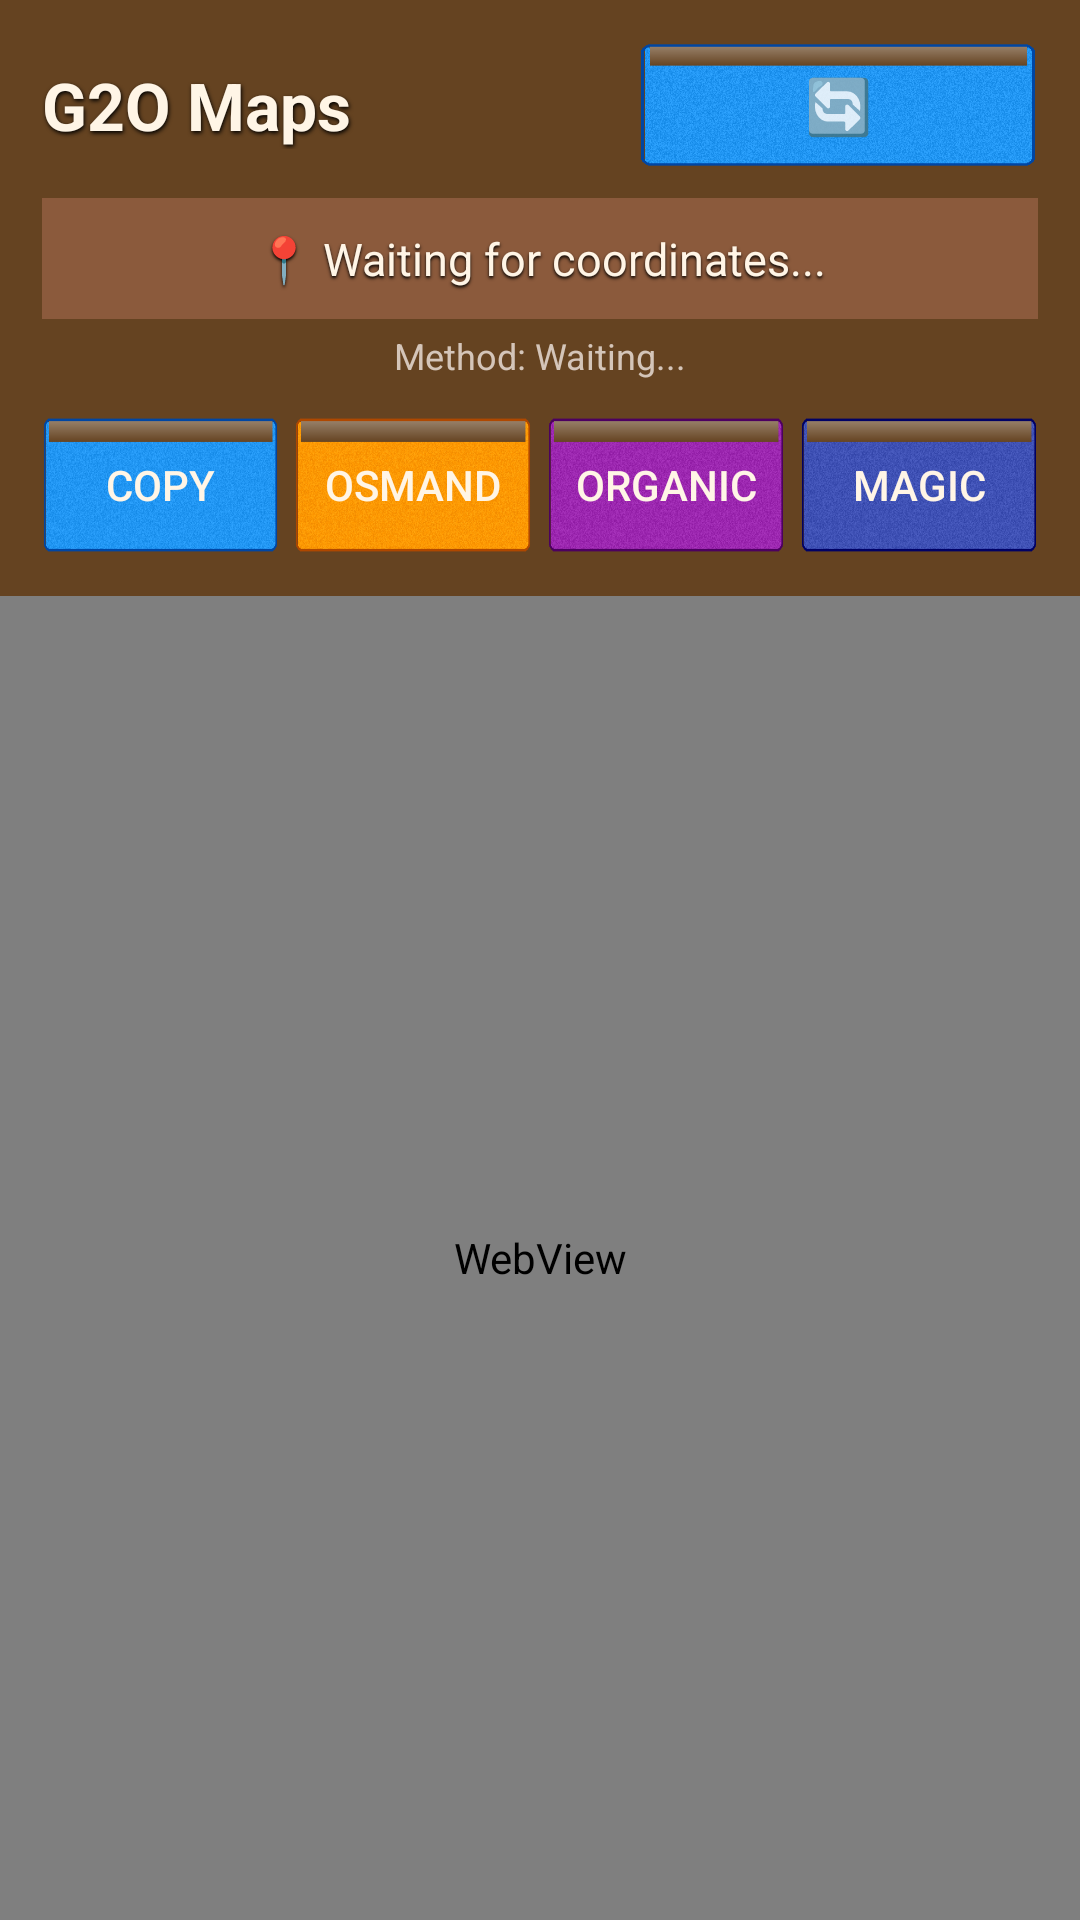

Layout XML and referenced resources for this Android screen:
<!-- AndroidManifest.xml: application theme AppTheme -->
<!-- res/layout/activity_main_skeu.xml -->
<?xml version="1.0" encoding="utf-8"?>
<LinearLayout xmlns:android="http://schemas.android.com/apk/res/android"
    android:layout_width="match_parent"
    android:layout_height="match_parent"
    android:orientation="vertical">

    <LinearLayout
        android:layout_width="match_parent"
        android:layout_height="wrap_content"
        android:orientation="vertical"
        android:padding="14dp"
        android:background="@drawable/skeu_header">

        <LinearLayout
            android:layout_width="match_parent"
            android:layout_height="wrap_content"
            android:orientation="horizontal"
            android:gravity="center_vertical">

            <TextView
                android:layout_width="0dp"
                android:layout_height="wrap_content"
                android:layout_weight="1"
                android:text="G2O Maps"
                android:textSize="22sp"
                android:textStyle="bold"
                android:textColor="#FFF5E6"
                android:shadowColor="#000000"
                android:shadowDx="1"
                android:shadowDy="2"
                android:shadowRadius="3" />

            <Button
                android:id="@+id/refreshBtn"
                android:layout_width="wrap_content"
                android:layout_height="42dp"
                android:text="🔄"
                android:textSize="18sp"
                android:background="@drawable/skeu_button_copy"
                android:paddingStart="14dp"
                android:paddingEnd="14dp" />
        </LinearLayout>

        <TextView
            android:id="@+id/coordsDisplay"
            android:layout_width="match_parent"
            android:layout_height="wrap_content"
            android:text="📍 Waiting for coordinates..."
            android:textSize="15sp"
            android:textColor="#FFF5E6"
            android:gravity="center"
            android:padding="10dp"
            android:layout_marginTop="10dp"
            android:background="#8B5A3C"
            android:shadowColor="#000000"
            android:shadowDx="0"
            android:shadowDy="2"
            android:shadowRadius="2" />

        <TextView
            android:id="@+id/methodDisplay"
            android:layout_width="match_parent"
            android:layout_height="wrap_content"
            android:text="Method: Waiting..."
            android:textSize="12sp"
            android:textColor="#D4C5B9"
            android:gravity="center"
            android:paddingTop="4dp" />

        <LinearLayout
            android:layout_width="match_parent"
            android:layout_height="wrap_content"
            android:orientation="horizontal"
            android:layout_marginTop="12dp">

            <Button
                android:id="@+id/copyBtn"
                android:layout_width="0dp"
                android:layout_height="46dp"
                android:layout_weight="1"
                android:text="Copy"
                android:textColor="#FFF5E6"
                android:background="@drawable/skeu_button_copy"
                android:layout_marginEnd="5dp" />

            <Button
                android:id="@+id/openOsmandBtn"
                android:layout_width="0dp"
                android:layout_height="46dp"
                android:layout_weight="1"
                android:text="OsmAnd"
                android:textColor="#FFF5E6"
                android:background="@drawable/skeu_button_osmand"
                android:layout_marginEnd="5dp" />

            <Button
                android:id="@+id/openOrganicBtn"
                android:layout_width="0dp"
                android:layout_height="46dp"
                android:layout_weight="1"
                android:text="Organic"
                android:textColor="#FFF5E6"
                android:background="@drawable/skeu_button_organic"
                android:layout_marginEnd="5dp" />

            <Button
                android:id="@+id/openMagicBtn"
                android:layout_width="0dp"
                android:layout_height="46dp"
                android:layout_weight="1"
                android:text="Magic"
                android:textColor="#FFF5E6"
                android:background="@drawable/skeu_button_magic" />
        </LinearLayout>
    </LinearLayout>

    <WebView
        android:id="@+id/webView"
        android:layout_width="match_parent"
        android:layout_height="0dp"
        android:layout_weight="1" />

</LinearLayout>
<!-- resources referenced by this layout -->
<resources>
  <!-- drawable skeu_button_copy: png bitmap (drawable-hdpi, 17663 bytes) -->
  <!-- drawable skeu_button_magic: png bitmap (drawable-hdpi, 15266 bytes) -->
  <!-- drawable skeu_button_organic: png bitmap (drawable-hdpi, 15291 bytes) -->
  <!-- drawable skeu_button_osmand: png bitmap (drawable-hdpi, 20654 bytes) -->
  <!-- drawable skeu_header: png bitmap (drawable-hdpi, 1142 bytes) -->
  <style name="AppTheme" parent="MaterialTheme">
      </style>
  <style name="MaterialTheme" parent="android:Theme.Material.Light">
          <item name="android:colorPrimary">#4CAF50</item>
          <item name="android:colorPrimaryDark">#388E3C</item>
          <item name="android:colorAccent">#FF5722</item>
          <item name="android:statusBarColor">#388E3C</item>
      </style>
</resources>
